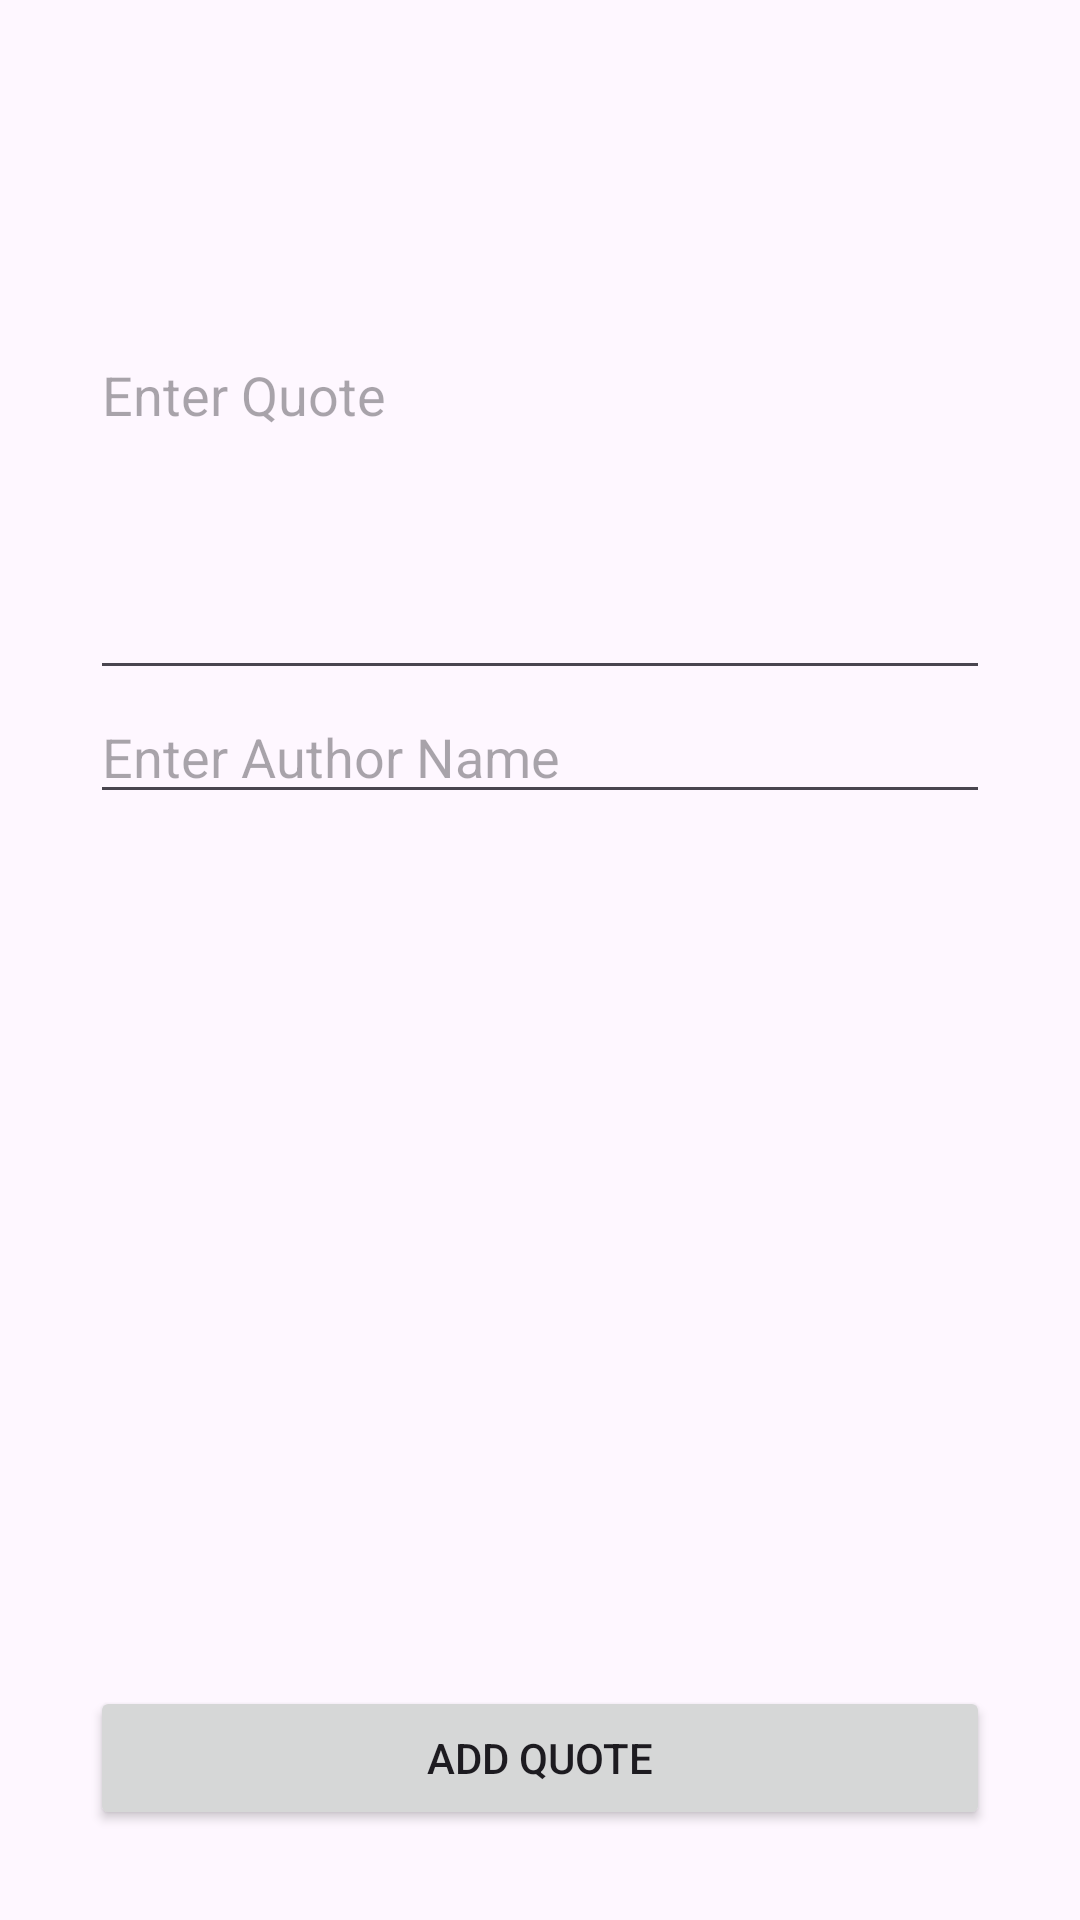

Here is an Android app screen rendered from its layout file. Give the layout XML and the strings, colors and styles it references.
<!-- AndroidManifest.xml: application theme Theme.ShareFare -->
<!-- res/layout/activity_add_quote.xml -->
<?xml version="1.0" encoding="utf-8"?>
<androidx.constraintlayout.widget.ConstraintLayout xmlns:android="http://schemas.android.com/apk/res/android"
    xmlns:app="http://schemas.android.com/apk/res-auto"
    xmlns:tools="http://schemas.android.com/tools"
    android:id="@+id/main"
    android:layout_width="match_parent"
    android:layout_height="match_parent"
    tools:context=".AddQuoteActivity">

    <EditText
        android:id="@+id/quote"
        android:layout_width="match_parent"
        android:layout_height="200dp"
        android:layout_marginHorizontal="30dp"
        android:layout_marginTop="30dp"
        android:hint="Enter Quote"
        android:maxLength="1000"
        app:layout_constraintBottom_toTopOf="@+id/author"
        app:layout_constraintLeft_toLeftOf="parent"
        app:layout_constraintRight_toRightOf="parent"
        app:layout_constraintTop_toTopOf="parent" />

    <EditText
        android:id="@+id/author"
        android:layout_width="match_parent"
        android:layout_height="wrap_content"
        android:layout_marginHorizontal="30dp"

        android:hint="Enter Author Name"
        app:layout_constraintLeft_toLeftOf="parent"
        app:layout_constraintRight_toRightOf="parent"
        app:layout_constraintTop_toBottomOf="@+id/quote"


        />

    <Button
        android:id="@+id/addQuote"
        android:layout_width="match_parent"

        android:layout_height="wrap_content"
        android:layout_marginHorizontal="30dp"
        android:text="Add Quote"
        app:layout_constraintBottom_toBottomOf="parent"
        app:layout_constraintLeft_toLeftOf="parent"
        app:layout_constraintRight_toRightOf="parent"
        android:layout_marginBottom="30dp" />
</androidx.constraintlayout.widget.ConstraintLayout>
<!-- resources referenced by this layout -->
<resources>
  <style name="Theme.ShareFare" parent="Base.Theme.ShareFare" />
  <style name="Base.Theme.ShareFare" parent="Theme.Material3.DayNight.NoActionBar">
          
          
      </style>
</resources>
